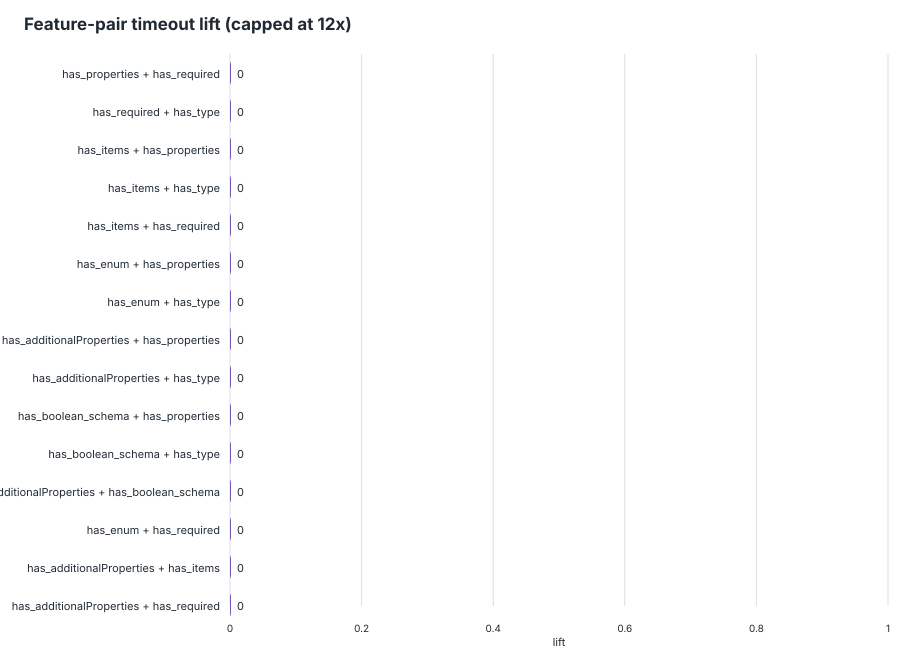

The data file committed next to this chart (first rows):
feature_pair, feature_a, feature_b, schemas_with_pair, schemas_without_pair, support, timeout_with_pair, timeout_without_pair, timeout_denominator_with, timeout_denominator_without, timeout_rate_with, timeout_rate_without, lift, delta, eligible_lift
has_properties__AND__has_required, has_properties, has_required, 749, 139, 0.8435, 0, 0, 749, 139, 0, 0, 0, 0, true
has_required__AND__has_type, has_required, has_type, 749, 139, 0.8435, 0, 0, 749, 139, 0, 0, 0, 0, true
has_items__AND__has_properties, has_items, has_properties, 678, 210, 0.7635, 0, 0, 678, 210, 0, 0, 0, 0, true
has_items__AND__has_type, has_items, has_type, 678, 210, 0.7635, 0, 0, 678, 210, 0, 0, 0, 0, true
has_items__AND__has_required, has_items, has_required, 598, 290, 0.6734, 0, 0, 598, 290, 0, 0, 0, 0, true
has_enum__AND__has_properties, has_enum, has_properties, 576, 312, 0.6486, 0, 0, 576, 312, 0, 0, 0, 0, true
has_enum__AND__has_type, has_enum, has_type, 576, 312, 0.6486, 0, 0, 576, 312, 0, 0, 0, 0, true
has_additionalProperties__AND__has_prope…, has_additionalProperties, has_properties, 524, 364, 0.5901, 0, 0, 524, 364, 0, 0, 0, 0, true
has_additionalProperties__AND__has_type, has_additionalProperties, has_type, 524, 364, 0.5901, 0, 0, 524, 364, 0, 0, 0, 0, true
has_boolean_schema__AND__has_properties, has_boolean_schema, has_properties, 502, 386, 0.5653, 0, 0, 502, 386, 0, 0, 0, 0, true
has_boolean_schema__AND__has_type, has_boolean_schema, has_type, 502, 386, 0.5653, 0, 0, 502, 386, 0, 0, 0, 0, true
has_additionalProperties__AND__has_boole…, has_additionalProperties, has_boolean_schema, 500, 388, 0.5631, 0, 0, 500, 388, 0, 0, 0, 0, true
has_enum__AND__has_required, has_enum, has_required, 499, 389, 0.5619, 0, 0, 499, 389, 0, 0, 0, 0, true
has_additionalProperties__AND__has_items, has_additionalProperties, has_items, 487, 401, 0.5484, 0, 0, 487, 401, 0, 0, 0, 0, true
has_additionalProperties__AND__has_requi…, has_additionalProperties, has_required, 472, 416, 0.5315, 0, 0, 472, 416, 0, 0, 0, 0, true
has_boolean_schema__AND__has_items, has_boolean_schema, has_items, 467, 421, 0.5259, 0, 0, 467, 421, 0, 0, 0, 0, true
has_boolean_schema__AND__has_required, has_boolean_schema, has_required, 457, 431, 0.5146, 0, 0, 457, 431, 0, 0, 0, 0, true
has_enum__AND__has_items, has_enum, has_items, 447, 441, 0.5034, 0, 0, 447, 441, 0, 0, 0, 0, true
has_default__AND__has_properties, has_default, has_properties, 378, 510, 0.4257, 0, 0, 378, 510, 0, 0, 0, 0, true
has_default__AND__has_type, has_default, has_type, 378, 510, 0.4257, 0, 0, 378, 510, 0, 0, 0, 0, true
has_additionalProperties__AND__has_enum, has_additionalProperties, has_enum, 373, 515, 0.42, 0, 0, 373, 515, 0, 0, 0, 0, true
has_boolean_schema__AND__has_enum, has_boolean_schema, has_enum, 362, 526, 0.4077, 0, 0, 362, 526, 0, 0, 0, 0, true
has_defs__AND__has_properties, has_defs, has_properties, 362, 526, 0.4077, 0, 0, 362, 526, 0, 0, 0, 0, true
has_defs__AND__has_type, has_defs, has_type, 362, 526, 0.4077, 0, 0, 362, 526, 0, 0, 0, 0, true
has_properties__AND__has_ref, has_properties, has_ref, 345, 543, 0.3885, 0, 0, 345, 543, 0, 0, 0, 0, true
has_ref__AND__has_type, has_ref, has_type, 345, 543, 0.3885, 0, 0, 345, 543, 0, 0, 0, 0, true
has_defs__AND__has_ref, has_defs, has_ref, 341, 547, 0.384, 0, 0, 341, 547, 0, 0, 0, 0, true
has_pattern__AND__has_properties, has_pattern, has_properties, 340, 548, 0.3829, 0, 0, 340, 548, 0, 0, 0, 0, true
has_pattern__AND__has_type, has_pattern, has_type, 340, 548, 0.3829, 0, 0, 340, 548, 0, 0, 0, 0, true
has_defs__AND__has_items, has_defs, has_items, 336, 552, 0.3784, 0, 0, 336, 552, 0, 0, 0, 0, true
has_default__AND__has_required, has_default, has_required, 335, 553, 0.3773, 0, 0, 335, 553, 0, 0, 0, 0, true
has_items__AND__has_ref, has_items, has_ref, 322, 566, 0.3626, 0, 0, 322, 566, 0, 0, 0, 0, true
has_pattern__AND__has_required, has_pattern, has_required, 318, 570, 0.3581, 0, 0, 318, 570, 0, 0, 0, 0, true
has_defs__AND__has_required, has_defs, has_required, 317, 571, 0.357, 0, 0, 317, 571, 0, 0, 0, 0, true
has_items__AND__has_pattern, has_items, has_pattern, 309, 579, 0.348, 0, 0, 309, 579, 0, 0, 0, 0, true
has_ref__AND__has_required, has_ref, has_required, 307, 581, 0.3457, 0, 0, 307, 581, 0, 0, 0, 0, true
has_default__AND__has_enum, has_default, has_enum, 278, 610, 0.3131, 0, 0, 278, 610, 0, 0, 0, 0, true
has_additionalProperties__AND__has_defs, has_additionalProperties, has_defs, 272, 616, 0.3063, 0, 0, 272, 616, 0, 0, 0, 0, true
has_additionalProperties__AND__has_patte…, has_additionalProperties, has_pattern, 269, 619, 0.3029, 0, 0, 269, 619, 0, 0, 0, 0, true
has_additionalProperties__AND__has_ref, has_additionalProperties, has_ref, 266, 622, 0.2995, 0, 0, 266, 622, 0, 0, 0, 0, true
has_enum__AND__has_pattern, has_enum, has_pattern, 266, 622, 0.2995, 0, 0, 266, 622, 0, 0, 0, 0, true
has_boolean_schema__AND__has_pattern, has_boolean_schema, has_pattern, 265, 623, 0.2984, 0, 0, 265, 623, 0, 0, 0, 0, true
has_boolean_schema__AND__has_defs, has_boolean_schema, has_defs, 257, 631, 0.2894, 0, 0, 257, 631, 0, 0, 0, 0, true
has_boolean_schema__AND__has_ref, has_boolean_schema, has_ref, 250, 638, 0.2815, 0, 0, 250, 638, 0, 0, 0, 0, true
has_default__AND__has_items, has_default, has_items, 247, 641, 0.2782, 0, 0, 247, 641, 0, 0, 0, 0, true
has_defs__AND__has_enum, has_defs, has_enum, 237, 651, 0.2669, 0, 0, 237, 651, 0, 0, 0, 0, true
has_enum__AND__has_ref, has_enum, has_ref, 237, 651, 0.2669, 0, 0, 237, 651, 0, 0, 0, 0, true
has_minimum__AND__has_properties, has_minimum, has_properties, 218, 670, 0.2455, 0, 0, 218, 670, 0, 0, 0, 0, true
has_minimum__AND__has_type, has_minimum, has_type, 218, 670, 0.2455, 0, 0, 218, 670, 0, 0, 0, 0, true
has_additionalProperties__AND__has_defau…, has_additionalProperties, has_default, 212, 676, 0.2387, 0, 0, 212, 676, 0, 0, 0, 0, true
has_minimum__AND__has_required, has_minimum, has_required, 207, 681, 0.2331, 0, 0, 207, 681, 0, 0, 0, 0, true
has_boolean_schema__AND__has_default, has_boolean_schema, has_default, 204, 684, 0.2297, 0, 0, 204, 684, 0, 0, 0, 0, true
has_anyOf__AND__has_properties, has_anyOf, has_properties, 192, 696, 0.2162, 0, 0, 192, 696, 0, 0, 0, 0, true
has_anyOf__AND__has_type, has_anyOf, has_type, 192, 696, 0.2162, 0, 0, 192, 696, 0, 0, 0, 0, true
has_items__AND__has_minItems, has_items, has_minItems, 188, 700, 0.2117, 0, 0, 188, 700, 0, 0, 0, 0, true
has_minItems__AND__has_properties, has_minItems, has_properties, 188, 700, 0.2117, 0, 0, 188, 700, 0, 0, 0, 0, true
has_minItems__AND__has_type, has_minItems, has_type, 188, 700, 0.2117, 0, 0, 188, 700, 0, 0, 0, 0, true
has_anyOf__AND__has_items, has_anyOf, has_items, 184, 704, 0.2072, 0, 0, 184, 704, 0, 0, 0, 0, true
has_minItems__AND__has_required, has_minItems, has_required, 181, 707, 0.2038, 0, 0, 181, 707, 0, 0, 0, 0, true
has_oneOf__AND__has_properties, has_oneOf, has_properties, 173, 715, 0.1948, 0, 0, 173, 715, 0, 0, 0, 0, true
... 345 more rows
